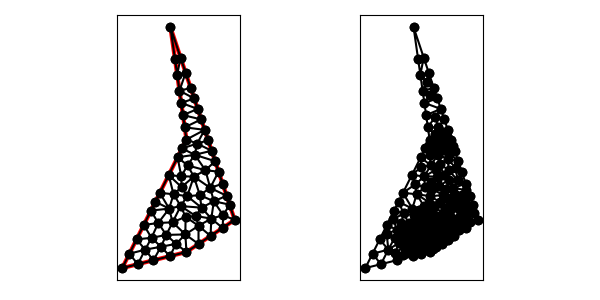

The file beside this chart, header and first rows:
9.000000000000000000e+00, 1.700000000000000000e+01, 1.000000000000000000e+01, 1.000000000000000000e+01, 6.000000000000000000e+00, 2.000000000000000000e+00, 1.000000000000000000e+01, 3.000000000000000000e+00, 1.300000000000000000e+01, 5.000000000000000000e+00, 1.200000000000000000e+01, 8.000000000000000000e+00, 9.632455532033675993e+00, 1.510263340389897202e+01, 9.424264068711929454e+00, 1.403015151901650093e+01, 9.948683298050513102e+00, 1.415395010584845892e+01, 9.668467632932040701e+00, 1.442891167625464277e+01, 1.000000000000000000e+00, 5.000000000000000000e-01
9.000000000000000000e+00, 1.700000000000000000e+01, 1.000000000000000000e+01, 1.000000000000000000e+01, 6.000000000000000000e+00, 2.000000000000000000e+00, 1.000000000000000000e+01, 3.000000000000000000e+00, 1.300000000000000000e+01, 5.000000000000000000e+00, 1.200000000000000000e+01, 8.000000000000000000e+00, 1.091556941504209455e+01, 1.125329175487371458e+01, 9.891421356237309226e+00, 1.076005050633883364e+01, 1.113245553203367599e+01, 1.060263340389897202e+01, 1.064648210110435933e+01, 1.087199188837050734e+01, 1.000000000000000000e+00, 2.235031590652879485e-01
9.000000000000000000e+00, 1.700000000000000000e+01, 1.000000000000000000e+01, 1.000000000000000000e+01, 6.000000000000000000e+00, 2.000000000000000000e+00, 1.000000000000000000e+01, 3.000000000000000000e+00, 1.300000000000000000e+01, 5.000000000000000000e+00, 1.200000000000000000e+01, 8.000000000000000000e+00, 9.782842712474618452e+00, 1.152010101267766728e+01, 1.091556941504209455e+01, 1.125329175487371458e+01, 1.069868329805051310e+01, 1.190395010584845892e+01, 1.046569847518907359e+01, 1.155911429113327848e+01, 1.000000000000000000e+00, 3.220718187273782784e-01
9.000000000000000000e+00, 1.700000000000000000e+01, 1.000000000000000000e+01, 1.000000000000000000e+01, 6.000000000000000000e+00, 2.000000000000000000e+00, 1.000000000000000000e+01, 3.000000000000000000e+00, 1.300000000000000000e+01, 5.000000000000000000e+00, 1.200000000000000000e+01, 8.000000000000000000e+00, 9.565685424949238680e+00, 1.304020202535533457e+01, 1.048179718105893343e+01, 1.255460845682320148e+01, 1.026491106406735199e+01, 1.320526680779794404e+01, 1.010413122335850922e+01, 1.293335909665882788e+01, 1.000000000000000000e+00, 2.051515772636870738e-01
9.000000000000000000e+00, 1.700000000000000000e+01, 1.000000000000000000e+01, 1.000000000000000000e+01, 6.000000000000000000e+00, 2.000000000000000000e+00, 1.000000000000000000e+01, 3.000000000000000000e+00, 1.300000000000000000e+01, 5.000000000000000000e+00, 1.200000000000000000e+01, 8.000000000000000000e+00, 1.118289640944024477e+01, 8.089108998132715556e+00, 1.147668715430831909e+01, 6.992229051436106957e+00, 1.200000000000000000e+01, 8.000000000000000000e+00, 1.155319452124952129e+01, 7.693779349856273875e+00, 0.000000000000000000e+00, 2.165952474658834614e-01
9.000000000000000000e+00, 1.700000000000000000e+01, 1.000000000000000000e+01, 1.000000000000000000e+01, 6.000000000000000000e+00, 2.000000000000000000e+00, 1.000000000000000000e+01, 3.000000000000000000e+00, 1.300000000000000000e+01, 5.000000000000000000e+00, 1.200000000000000000e+01, 8.000000000000000000e+00, 9.424264068711929454e+00, 1.403015151901650093e+01, 9.565685424949238680e+00, 1.304020202535533457e+01, 9.948683298050513102e+00, 1.415395010584845892e+01, 9.646210930570561004e+00, 1.374143455007343029e+01, 1.000000000000000000e+00, 5.000000000000000000e-01
9.000000000000000000e+00, 1.700000000000000000e+01, 1.000000000000000000e+01, 1.000000000000000000e+01, 6.000000000000000000e+00, 2.000000000000000000e+00, 1.000000000000000000e+01, 3.000000000000000000e+00, 1.300000000000000000e+01, 5.000000000000000000e+00, 1.200000000000000000e+01, 8.000000000000000000e+00, 9.632455532033675993e+00, 1.510263340389897202e+01, 9.282842712474620228e+00, 1.502010101267766728e+01, 9.424264068711929454e+00, 1.403015151901650093e+01, 9.446520771073409151e+00, 1.471762864519771341e+01, 1.000000000000000000e+00, 5.000000000000000000e-01
9.000000000000000000e+00, 1.700000000000000000e+01, 1.000000000000000000e+01, 1.000000000000000000e+01, 6.000000000000000000e+00, 2.000000000000000000e+00, 1.000000000000000000e+01, 3.000000000000000000e+00, 1.300000000000000000e+01, 5.000000000000000000e+00, 1.200000000000000000e+01, 8.000000000000000000e+00, 1.051568770621645399e+01, 9.051173141266721345e+00, 1.178311388300841855e+01, 8.650658350974742561e+00, 1.156622776601683888e+01, 9.301316701949485122e+00, 1.128834311841390381e+01, 9.001049398063649676e+00, 0.000000000000000000e+00, 1.581917530464779231e-01
9.000000000000000000e+00, 1.700000000000000000e+01, 1.000000000000000000e+01, 1.000000000000000000e+01, 6.000000000000000000e+00, 2.000000000000000000e+00, 1.000000000000000000e+01, 3.000000000000000000e+00, 1.300000000000000000e+01, 5.000000000000000000e+00, 1.200000000000000000e+01, 8.000000000000000000e+00, 9.136675799778860352e+00, 4.849579808479935750e+00, 8.744184058661554459e+00, 4.064596326245323965e+00, 9.931210509745051596e+00, 4.094167134813881503e+00, 9.270690122728488802e+00, 4.336114423179713739e+00, 0.000000000000000000e+00, 9.216206571735063857e-02
9.000000000000000000e+00, 1.700000000000000000e+01, 1.000000000000000000e+01, 1.000000000000000000e+01, 6.000000000000000000e+00, 2.000000000000000000e+00, 1.000000000000000000e+01, 3.000000000000000000e+00, 1.300000000000000000e+01, 5.000000000000000000e+00, 1.200000000000000000e+01, 8.000000000000000000e+00, 9.632455532033675993e+00, 1.510263340389897202e+01, 9.000000000000000000e+00, 1.700000000000000000e+01, 9.282842712474620228e+00, 1.502010101267766728e+01, 9.305099414836098148e+00, 1.570757813885887799e+01, 1.000000000000000000e+00, 5.000000000000000000e-01
9.000000000000000000e+00, 1.700000000000000000e+01, 1.000000000000000000e+01, 1.000000000000000000e+01, 6.000000000000000000e+00, 2.000000000000000000e+00, 1.000000000000000000e+01, 3.000000000000000000e+00, 1.300000000000000000e+01, 5.000000000000000000e+00, 1.200000000000000000e+01, 8.000000000000000000e+00, 1.069868329805051310e+01, 1.190395010584845892e+01, 1.048179718105893343e+01, 1.255460845682320148e+01, 9.674264068711927678e+00, 1.228015151901650093e+01, 1.028491484927379140e+01, 1.224623669389605318e+01, 1.000000000000000000e+00, 5.000000000000000000e-01
9.000000000000000000e+00, 1.700000000000000000e+01, 1.000000000000000000e+01, 1.000000000000000000e+01, 6.000000000000000000e+00, 2.000000000000000000e+00, 1.000000000000000000e+01, 3.000000000000000000e+00, 1.300000000000000000e+01, 5.000000000000000000e+00, 1.200000000000000000e+01, 8.000000000000000000e+00, 1.066654634121815093e+01, 9.747716505803767362e+00, 1.113245553203367599e+01, 1.060263340389897202e+01, 1.000000000000000000e+01, 1.000000000000000000e+01, 1.059966729108394112e+01, 1.011678330323424646e+01, 1.000000000000000000e+00, 8.449112875364561681e-02
9.000000000000000000e+00, 1.700000000000000000e+01, 1.000000000000000000e+01, 1.000000000000000000e+01, 6.000000000000000000e+00, 2.000000000000000000e+00, 1.000000000000000000e+01, 3.000000000000000000e+00, 1.300000000000000000e+01, 5.000000000000000000e+00, 1.200000000000000000e+01, 8.000000000000000000e+00, 8.065247584249853219e+00, 6.130495168499704661e+00, 7.788854381999831489e+00, 5.577708763999662978e+00, 8.924079174397661518e+00, 5.701079373425801400e+00, 8.259393713549116001e+00, 5.803094435308389087e+00, 1.000000000000000000e+00, 5.000000000000000000e-01
9.000000000000000000e+00, 1.700000000000000000e+01, 1.000000000000000000e+01, 1.000000000000000000e+01, 6.000000000000000000e+00, 2.000000000000000000e+00, 1.000000000000000000e+01, 3.000000000000000000e+00, 1.300000000000000000e+01, 5.000000000000000000e+00, 1.200000000000000000e+01, 8.000000000000000000e+00, 9.565685424949238680e+00, 1.304020202535533457e+01, 1.026491106406735199e+01, 1.320526680779794404e+01, 9.948683298050513102e+00, 1.415395010584845892e+01, 9.926426595689035182e+00, 1.346647297966724466e+01, 1.000000000000000000e+00, 2.051515772636870738e-01
9.000000000000000000e+00, 1.700000000000000000e+01, 1.000000000000000000e+01, 1.000000000000000000e+01, 6.000000000000000000e+00, 2.000000000000000000e+00, 1.000000000000000000e+01, 3.000000000000000000e+00, 1.300000000000000000e+01, 5.000000000000000000e+00, 1.200000000000000000e+01, 8.000000000000000000e+00, 1.048179718105893343e+01, 1.255460845682320148e+01, 9.565685424949238680e+00, 1.304020202535533457e+01, 9.674264068711927678e+00, 1.228015151901650093e+01, 9.907248891573367189e+00, 1.262498733373167958e+01, 1.000000000000000000e+00, 5.000000000000000000e-01
9.000000000000000000e+00, 1.700000000000000000e+01, 1.000000000000000000e+01, 1.000000000000000000e+01, 6.000000000000000000e+00, 2.000000000000000000e+00, 1.000000000000000000e+01, 3.000000000000000000e+00, 1.300000000000000000e+01, 5.000000000000000000e+00, 1.200000000000000000e+01, 8.000000000000000000e+00, 1.069868329805051310e+01, 1.190395010584845892e+01, 9.674264068711927678e+00, 1.228015151901650093e+01, 9.782842712474618452e+00, 1.152010101267766728e+01, 1.005193002641235189e+01, 1.190140087918087453e+01, 1.000000000000000000e+00, 5.000000000000000000e-01
9.000000000000000000e+00, 1.700000000000000000e+01, 1.000000000000000000e+01, 1.000000000000000000e+01, 6.000000000000000000e+00, 2.000000000000000000e+00, 1.000000000000000000e+01, 3.000000000000000000e+00, 1.300000000000000000e+01, 5.000000000000000000e+00, 1.200000000000000000e+01, 8.000000000000000000e+00, 1.091556941504209455e+01, 1.125329175487371458e+01, 9.782842712474618452e+00, 1.152010101267766728e+01, 9.891421356237309226e+00, 1.076005050633883364e+01, 1.019661116125134015e+01, 1.117781442463007124e+01, 1.000000000000000000e+00, 3.220718187273782784e-01
9.000000000000000000e+00, 1.700000000000000000e+01, 1.000000000000000000e+01, 1.000000000000000000e+01, 6.000000000000000000e+00, 2.000000000000000000e+00, 1.000000000000000000e+01, 3.000000000000000000e+00, 1.300000000000000000e+01, 5.000000000000000000e+00, 1.200000000000000000e+01, 8.000000000000000000e+00, 1.113245553203367599e+01, 1.060263340389897202e+01, 9.891421356237309226e+00, 1.076005050633883364e+01, 1.000000000000000000e+01, 1.000000000000000000e+01, 1.034129229609032841e+01, 1.045422797007926796e+01, 1.000000000000000000e+00, 2.235031590652879485e-01
9.000000000000000000e+00, 1.700000000000000000e+01, 1.000000000000000000e+01, 1.000000000000000000e+01, 6.000000000000000000e+00, 2.000000000000000000e+00, 1.000000000000000000e+01, 3.000000000000000000e+00, 1.300000000000000000e+01, 5.000000000000000000e+00, 1.200000000000000000e+01, 8.000000000000000000e+00, 1.046065533708336837e+01, 7.696723314583159947e+00, 1.006679101058336379e+01, 8.391069251807591556e+00, 9.675630362439539667e+00, 7.710303521055752007e+00, 1.006769223670209179e+01, 7.932698695815502354e+00, 0.000000000000000000e+00, 2.449375725724872999e-01
9.000000000000000000e+00, 1.700000000000000000e+01, 1.000000000000000000e+01, 1.000000000000000000e+01, 6.000000000000000000e+00, 2.000000000000000000e+00, 1.000000000000000000e+01, 3.000000000000000000e+00, 1.300000000000000000e+01, 5.000000000000000000e+00, 1.200000000000000000e+01, 8.000000000000000000e+00, 1.006679101058336379e+01, 8.391069251807591556e+00, 9.447213595499958316e+00, 8.894427190999916633e+00, 9.675630362439539667e+00, 7.710303521055752007e+00, 9.729878322840953331e+00, 8.331933321287753103e+00, 1.000000000000000000e+00, 2.534976456949547541e-01
9.000000000000000000e+00, 1.700000000000000000e+01, 1.000000000000000000e+01, 1.000000000000000000e+01, 6.000000000000000000e+00, 2.000000000000000000e+00, 1.000000000000000000e+01, 3.000000000000000000e+00, 1.300000000000000000e+01, 5.000000000000000000e+00, 1.200000000000000000e+01, 8.000000000000000000e+00, 1.156622776601683888e+01, 9.301316701949485122e+00, 1.066654634121815093e+01, 9.747716505803767362e+00, 1.051568770621645399e+01, 9.051173141266721345e+00, 1.091615393781714793e+01, 9.366735449673326386e+00, 0.000000000000000000e+00, 8.449112875364561681e-02
9.000000000000000000e+00, 1.700000000000000000e+01, 1.000000000000000000e+01, 1.000000000000000000e+01, 6.000000000000000000e+00, 2.000000000000000000e+00, 1.000000000000000000e+01, 3.000000000000000000e+00, 1.300000000000000000e+01, 5.000000000000000000e+00, 1.200000000000000000e+01, 8.000000000000000000e+00, 1.066654634121815093e+01, 9.747716505803767362e+00, 1.156622776601683888e+01, 9.301316701949485122e+00, 1.134934164902525744e+01, 9.951975052924229459e+00, 1.119403858542008123e+01, 9.667002753559161832e+00, 0.000000000000000000e+00, 8.449112875364561681e-02
9.000000000000000000e+00, 1.700000000000000000e+01, 1.000000000000000000e+01, 1.000000000000000000e+01, 6.000000000000000000e+00, 2.000000000000000000e+00, 1.000000000000000000e+01, 3.000000000000000000e+00, 1.300000000000000000e+01, 5.000000000000000000e+00, 1.200000000000000000e+01, 8.000000000000000000e+00, 9.723606797749980046e+00, 9.447213595499958316e+00, 9.447213595499958316e+00, 8.894427190999916633e+00, 1.051568770621645399e+01, 9.051173141266721345e+00, 9.895502699822131376e+00, 9.130937975922199357e+00, 1.000000000000000000e+00, 2.699257103094395704e-01
9.000000000000000000e+00, 1.700000000000000000e+01, 1.000000000000000000e+01, 1.000000000000000000e+01, 6.000000000000000000e+00, 2.000000000000000000e+00, 1.000000000000000000e+01, 3.000000000000000000e+00, 1.300000000000000000e+01, 5.000000000000000000e+00, 1.200000000000000000e+01, 8.000000000000000000e+00, 1.225000000000000000e+01, 7.250000000000000000e+00, 1.200000000000000000e+01, 8.000000000000000000e+00, 1.147668715430831909e+01, 6.992229051436106957e+00, 1.190889571810277481e+01, 7.414076350478701727e+00, 0.000000000000000000e+00, 1.456061928501321823e-01
9.000000000000000000e+00, 1.700000000000000000e+01, 1.000000000000000000e+01, 1.000000000000000000e+01, 6.000000000000000000e+00, 2.000000000000000000e+00, 1.000000000000000000e+01, 3.000000000000000000e+00, 1.300000000000000000e+01, 5.000000000000000000e+00, 1.200000000000000000e+01, 8.000000000000000000e+00, 9.447213595499958316e+00, 8.894427190999916633e+00, 1.006679101058336379e+01, 8.391069251807591556e+00, 1.051568770621645399e+01, 9.051173141266721345e+00, 1.000989743743325810e+01, 8.778889861358075919e+00, 1.000000000000000000e+00, 2.699257103094395704e-01
9.000000000000000000e+00, 1.700000000000000000e+01, 1.000000000000000000e+01, 1.000000000000000000e+01, 6.000000000000000000e+00, 2.000000000000000000e+00, 1.000000000000000000e+01, 3.000000000000000000e+00, 1.300000000000000000e+01, 5.000000000000000000e+00, 1.200000000000000000e+01, 8.000000000000000000e+00, 1.147668715430831909e+01, 6.992229051436106957e+00, 1.118289640944024477e+01, 8.089108998132715556e+00, 1.046065533708336837e+01, 7.696723314583159947e+00, 1.104007963361064348e+01, 7.592687121383993265e+00, 0.000000000000000000e+00, 2.165952474658834614e-01
9.000000000000000000e+00, 1.700000000000000000e+01, 1.000000000000000000e+01, 1.000000000000000000e+01, 6.000000000000000000e+00, 2.000000000000000000e+00, 1.000000000000000000e+01, 3.000000000000000000e+00, 1.300000000000000000e+01, 5.000000000000000000e+00, 1.200000000000000000e+01, 8.000000000000000000e+00, 1.113245553203367599e+01, 1.060263340389897202e+01, 1.066654634121815093e+01, 9.747716505803767362e+00, 1.134934164902525744e+01, 9.951975052924229459e+00, 1.104944784075902753e+01, 1.010077498754232295e+01, 0.000000000000000000e+00, 8.449112875364561681e-02
9.000000000000000000e+00, 1.700000000000000000e+01, 1.000000000000000000e+01, 1.000000000000000000e+01, 6.000000000000000000e+00, 2.000000000000000000e+00, 1.000000000000000000e+01, 3.000000000000000000e+00, 1.300000000000000000e+01, 5.000000000000000000e+00, 1.200000000000000000e+01, 8.000000000000000000e+00, 9.723606797749980046e+00, 9.447213595499958316e+00, 1.066654634121815093e+01, 9.747716505803767362e+00, 1.000000000000000000e+01, 1.000000000000000000e+01, 1.013005104632271092e+01, 9.731643367101241893e+00, 1.000000000000000000e+00, 8.449112875364561681e-02
9.000000000000000000e+00, 1.700000000000000000e+01, 1.000000000000000000e+01, 1.000000000000000000e+01, 6.000000000000000000e+00, 2.000000000000000000e+00, 1.000000000000000000e+01, 3.000000000000000000e+00, 1.300000000000000000e+01, 5.000000000000000000e+00, 1.200000000000000000e+01, 8.000000000000000000e+00, 9.675630362439539667e+00, 7.710303521055752007e+00, 9.447213595499958316e+00, 8.894427190999916633e+00, 8.894427190999916633e+00, 7.788854381999831489e+00, 9.339090382979804872e+00, 8.131195031351834857e+00, 1.000000000000000000e+00, 2.534976456949547541e-01
9.000000000000000000e+00, 1.700000000000000000e+01, 1.000000000000000000e+01, 1.000000000000000000e+01, 6.000000000000000000e+00, 2.000000000000000000e+00, 1.000000000000000000e+01, 3.000000000000000000e+00, 1.300000000000000000e+01, 5.000000000000000000e+00, 1.200000000000000000e+01, 8.000000000000000000e+00, 1.066654634121815093e+01, 9.747716505803767362e+00, 9.723606797749980046e+00, 9.447213595499958316e+00, 1.051568770621645399e+01, 9.051173141266721345e+00, 1.030194694839486225e+01, 9.415367747523482933e+00, 1.000000000000000000e+00, 8.449112875364561681e-02
9.000000000000000000e+00, 1.700000000000000000e+01, 1.000000000000000000e+01, 1.000000000000000000e+01, 6.000000000000000000e+00, 2.000000000000000000e+00, 1.000000000000000000e+01, 3.000000000000000000e+00, 1.300000000000000000e+01, 5.000000000000000000e+00, 1.200000000000000000e+01, 8.000000000000000000e+00, 1.118289640944024477e+01, 8.089108998132715556e+00, 1.006679101058336379e+01, 8.391069251807591556e+00, 1.046065533708336837e+01, 7.696723314583159947e+00, 1.057011425236899349e+01, 8.058967188174490204e+00, 0.000000000000000000e+00, 2.165952474658834614e-01
9.000000000000000000e+00, 1.700000000000000000e+01, 1.000000000000000000e+01, 1.000000000000000000e+01, 6.000000000000000000e+00, 2.000000000000000000e+00, 1.000000000000000000e+01, 3.000000000000000000e+00, 1.300000000000000000e+01, 5.000000000000000000e+00, 1.200000000000000000e+01, 8.000000000000000000e+00, 9.945433426964271462e+00, 5.190402247142496428e+00, 9.642367579018507939e+00, 5.860963366959230925e+00, 9.136675799778860352e+00, 4.849579808479935750e+00, 9.574825601920545992e+00, 5.300315140860553775e+00, 0.000000000000000000e+00, 1.331644597212692516e-01
9.000000000000000000e+00, 1.700000000000000000e+01, 1.000000000000000000e+01, 1.000000000000000000e+01, 6.000000000000000000e+00, 2.000000000000000000e+00, 1.000000000000000000e+01, 3.000000000000000000e+00, 1.300000000000000000e+01, 5.000000000000000000e+00, 1.200000000000000000e+01, 8.000000000000000000e+00, 9.196170513921350320e+00, 6.595068763910585830e+00, 8.924079174397661518e+00, 5.701079373425801400e+00, 9.642367579018507939e+00, 5.860963366959230925e+00, 9.254205755779173259e+00, 6.052370501431873606e+00, 0.000000000000000000e+00, 3.203871061100905804e-01
9.000000000000000000e+00, 1.700000000000000000e+01, 1.000000000000000000e+01, 1.000000000000000000e+01, 6.000000000000000000e+00, 2.000000000000000000e+00, 1.000000000000000000e+01, 3.000000000000000000e+00, 1.300000000000000000e+01, 5.000000000000000000e+00, 1.200000000000000000e+01, 8.000000000000000000e+00, 1.200000000000000000e+01, 8.000000000000000000e+00, 1.178311388300841855e+01, 8.650658350974742561e+00, 1.118289640944024477e+01, 8.089108998132715556e+00, 1.165533676414955444e+01, 8.246589116369152705e+00, 0.000000000000000000e+00, 2.165952474658834614e-01
9.000000000000000000e+00, 1.700000000000000000e+01, 1.000000000000000000e+01, 1.000000000000000000e+01, 6.000000000000000000e+00, 2.000000000000000000e+00, 1.000000000000000000e+01, 3.000000000000000000e+00, 1.300000000000000000e+01, 5.000000000000000000e+00, 1.200000000000000000e+01, 8.000000000000000000e+00, 8.894427190999916633e+00, 7.788854381999831489e+00, 8.341640786499873172e+00, 6.683281572999747233e+00, 9.196170513921350320e+00, 6.595068763910585830e+00, 8.810746163807046116e+00, 7.022401572970054850e+00, 1.000000000000000000e+00, 4.566683608156886787e-01
9.000000000000000000e+00, 1.700000000000000000e+01, 1.000000000000000000e+01, 1.000000000000000000e+01, 6.000000000000000000e+00, 2.000000000000000000e+00, 1.000000000000000000e+01, 3.000000000000000000e+00, 1.300000000000000000e+01, 5.000000000000000000e+00, 1.200000000000000000e+01, 8.000000000000000000e+00, 1.051568770621645399e+01, 9.051173141266721345e+00, 1.006679101058336379e+01, 8.391069251807591556e+00, 1.118289640944024477e+01, 8.089108998132715556e+00, 1.058845837541335477e+01, 8.510450463735676152e+00, 0.000000000000000000e+00, 2.165952474658834614e-01
9.000000000000000000e+00, 1.700000000000000000e+01, 1.000000000000000000e+01, 1.000000000000000000e+01, 6.000000000000000000e+00, 2.000000000000000000e+00, 1.000000000000000000e+01, 3.000000000000000000e+00, 1.300000000000000000e+01, 5.000000000000000000e+00, 1.200000000000000000e+01, 8.000000000000000000e+00, 1.051568770621645399e+01, 9.051173141266721345e+00, 1.118289640944024477e+01, 8.089108998132715556e+00, 1.178311388300841855e+01, 8.650658350974742561e+00, 1.116056599955503970e+01, 8.596980163458061597e+00, 0.000000000000000000e+00, 2.165952474658834614e-01
9.000000000000000000e+00, 1.700000000000000000e+01, 1.000000000000000000e+01, 1.000000000000000000e+01, 6.000000000000000000e+00, 2.000000000000000000e+00, 1.000000000000000000e+01, 3.000000000000000000e+00, 1.300000000000000000e+01, 5.000000000000000000e+00, 1.200000000000000000e+01, 8.000000000000000000e+00, 9.945433426964271462e+00, 5.190402247142496428e+00, 9.931210509745051596e+00, 4.094167134813881503e+00, 1.075069973868593820e+01, 4.631744632875495427e+00, 1.020911455846508709e+01, 4.638771338277290823e+00, 0.000000000000000000e+00, 9.216206571735063857e-02
9.000000000000000000e+00, 1.700000000000000000e+01, 1.000000000000000000e+01, 1.000000000000000000e+01, 6.000000000000000000e+00, 2.000000000000000000e+00, 1.000000000000000000e+01, 3.000000000000000000e+00, 1.300000000000000000e+01, 5.000000000000000000e+00, 1.200000000000000000e+01, 8.000000000000000000e+00, 9.692687725301064816e+00, 7.042288584484334812e+00, 1.046065533708336837e+01, 7.696723314583159947e+00, 9.675630362439539667e+00, 7.710303521055752007e+00, 9.942991141607990357e+00, 7.483105140041082848e+00, 0.000000000000000000e+00, 2.449375725724872999e-01
9.000000000000000000e+00, 1.700000000000000000e+01, 1.000000000000000000e+01, 1.000000000000000000e+01, 6.000000000000000000e+00, 2.000000000000000000e+00, 1.000000000000000000e+01, 3.000000000000000000e+00, 1.300000000000000000e+01, 5.000000000000000000e+00, 1.200000000000000000e+01, 8.000000000000000000e+00, 9.196170513921350320e+00, 6.595068763910585830e+00, 8.341640786499873172e+00, 6.683281572999747233e+00, 8.924079174397661518e+00, 5.701079373425801400e+00, 8.820630158272962262e+00, 6.326476570112045117e+00, 1.000000000000000000e+00, 4.566683608156886787e-01
9.000000000000000000e+00, 1.700000000000000000e+01, 1.000000000000000000e+01, 1.000000000000000000e+01, 6.000000000000000000e+00, 2.000000000000000000e+00, 1.000000000000000000e+01, 3.000000000000000000e+00, 1.300000000000000000e+01, 5.000000000000000000e+00, 1.200000000000000000e+01, 8.000000000000000000e+00, 9.945433426964271462e+00, 5.190402247142496428e+00, 1.075069973868593820e+01, 4.631744632875495427e+00, 1.057579715384428276e+01, 5.239331307274433414e+00, 1.042397677316483140e+01, 5.020492729097475681e+00, 0.000000000000000000e+00, 1.045292069950082420e-01
9.000000000000000000e+00, 1.700000000000000000e+01, 1.000000000000000000e+01, 1.000000000000000000e+01, 6.000000000000000000e+00, 2.000000000000000000e+00, 1.000000000000000000e+01, 3.000000000000000000e+00, 1.300000000000000000e+01, 5.000000000000000000e+00, 1.200000000000000000e+01, 8.000000000000000000e+00, 7.825956924318751895e+00, 3.882106509715361309e+00, 7.341640786499873172e+00, 4.683281572999747233e+00, 6.894427190999915744e+00, 3.788854381999831933e+00, 7.354008300606181159e+00, 4.118080821571646233e+00, 1.000000000000000000e+00, 3.492864026142690759e-01
9.000000000000000000e+00, 1.700000000000000000e+01, 1.000000000000000000e+01, 1.000000000000000000e+01, 6.000000000000000000e+00, 2.000000000000000000e+00, 1.000000000000000000e+01, 3.000000000000000000e+00, 1.300000000000000000e+01, 5.000000000000000000e+00, 1.200000000000000000e+01, 8.000000000000000000e+00, 8.924079174397661518e+00, 5.701079373425801400e+00, 9.136675799778860352e+00, 4.849579808479935750e+00, 9.642367579018507939e+00, 5.860963366959230925e+00, 9.234374184398342678e+00, 5.470540849621656321e+00, 0.000000000000000000e+00, 2.027829952730085816e-01
9.000000000000000000e+00, 1.700000000000000000e+01, 1.000000000000000000e+01, 1.000000000000000000e+01, 6.000000000000000000e+00, 2.000000000000000000e+00, 1.000000000000000000e+01, 3.000000000000000000e+00, 1.300000000000000000e+01, 5.000000000000000000e+00, 1.200000000000000000e+01, 8.000000000000000000e+00, 8.744184058661554459e+00, 4.064596326245323965e+00, 8.242557838458456132e+00, 4.806024112743505938e+00, 7.825956924318751895e+00, 3.882106509715361309e+00, 8.270899607146255050e+00, 4.250908982901397515e+00, 0.000000000000000000e+00, 1.200349489178685336e-01
9.000000000000000000e+00, 1.700000000000000000e+01, 1.000000000000000000e+01, 1.000000000000000000e+01, 6.000000000000000000e+00, 2.000000000000000000e+00, 1.000000000000000000e+01, 3.000000000000000000e+00, 1.300000000000000000e+01, 5.000000000000000000e+00, 1.200000000000000000e+01, 8.000000000000000000e+00, 8.924079174397661518e+00, 5.701079373425801400e+00, 8.341640786499873172e+00, 6.683281572999747233e+00, 8.065247584249853219e+00, 6.130495168499704661e+00, 8.443655848382462636e+00, 6.171618704975084135e+00, 1.000000000000000000e+00, 5.000000000000000000e-01
9.000000000000000000e+00, 1.700000000000000000e+01, 1.000000000000000000e+01, 1.000000000000000000e+01, 6.000000000000000000e+00, 2.000000000000000000e+00, 1.000000000000000000e+01, 3.000000000000000000e+00, 1.300000000000000000e+01, 5.000000000000000000e+00, 1.200000000000000000e+01, 8.000000000000000000e+00, 7.429169524236148625e+00, 3.146439213025666426e+00, 6.447213595499957428e+00, 2.894427190999916188e+00, 6.970142500145332320e+00, 2.242535625036333080e+00, 6.948841873293813087e+00, 2.761134009687304935e+00, 1.000000000000000000e+00, 5.000000000000000000e-01
9.000000000000000000e+00, 1.700000000000000000e+01, 1.000000000000000000e+01, 1.000000000000000000e+01, 6.000000000000000000e+00, 2.000000000000000000e+00, 1.000000000000000000e+01, 3.000000000000000000e+00, 1.300000000000000000e+01, 5.000000000000000000e+00, 1.200000000000000000e+01, 8.000000000000000000e+00, 8.242557838458456132e+00, 4.806024112743505938e+00, 9.136675799778860352e+00, 4.849579808479935750e+00, 8.924079174397661518e+00, 5.701079373425801400e+00, 8.767770937544993259e+00, 5.118894431549747992e+00, 0.000000000000000000e+00, 2.027829952730085816e-01
9.000000000000000000e+00, 1.700000000000000000e+01, 1.000000000000000000e+01, 1.000000000000000000e+01, 6.000000000000000000e+00, 2.000000000000000000e+00, 1.000000000000000000e+01, 3.000000000000000000e+00, 1.300000000000000000e+01, 5.000000000000000000e+00, 1.200000000000000000e+01, 8.000000000000000000e+00, 1.000000000000000000e+01, 3.000000000000000000e+00, 9.931210509745051596e+00, 4.094167134813881503e+00, 9.351918861561005158e+00, 3.508501551159963761e+00, 9.761043123768684993e+00, 3.534222895324615532e+00, 1.000000000000000000e+00, 6.948665200878997861e-02
9.000000000000000000e+00, 1.700000000000000000e+01, 1.000000000000000000e+01, 1.000000000000000000e+01, 6.000000000000000000e+00, 2.000000000000000000e+00, 1.000000000000000000e+01, 3.000000000000000000e+00, 1.300000000000000000e+01, 5.000000000000000000e+00, 1.200000000000000000e+01, 8.000000000000000000e+00, 9.642367579018507939e+00, 5.860963366959230925e+00, 9.945433426964271462e+00, 5.190402247142496428e+00, 1.057579715384428276e+01, 5.239331307274433414e+00, 1.005453271994235287e+01, 5.430232307125386626e+00, 0.000000000000000000e+00, 1.331644597212692516e-01
9.000000000000000000e+00, 1.700000000000000000e+01, 1.000000000000000000e+01, 1.000000000000000000e+01, 6.000000000000000000e+00, 2.000000000000000000e+00, 1.000000000000000000e+01, 3.000000000000000000e+00, 1.300000000000000000e+01, 5.000000000000000000e+00, 1.200000000000000000e+01, 8.000000000000000000e+00, 9.642367579018507939e+00, 5.860963366959230925e+00, 1.004690213412471067e+01, 6.475660786285181381e+00, 9.196170513921350320e+00, 6.595068763910585830e+00, 9.628480075688189643e+00, 6.310564305718332712e+00, 0.000000000000000000e+00, 2.755274519228600449e-01
9.000000000000000000e+00, 1.700000000000000000e+01, 1.000000000000000000e+01, 1.000000000000000000e+01, 6.000000000000000000e+00, 2.000000000000000000e+00, 1.000000000000000000e+01, 3.000000000000000000e+00, 1.300000000000000000e+01, 5.000000000000000000e+00, 1.200000000000000000e+01, 8.000000000000000000e+00, 1.004690213412471067e+01, 6.475660786285181381e+00, 9.692687725301064816e+00, 7.042288584484334812e+00, 9.196170513921350320e+00, 6.595068763910585830e+00, 9.645253457782375861e+00, 6.704339378226701562e+00, 0.000000000000000000e+00, 2.461120725862647463e-01
9.000000000000000000e+00, 1.700000000000000000e+01, 1.000000000000000000e+01, 1.000000000000000000e+01, 6.000000000000000000e+00, 2.000000000000000000e+00, 1.000000000000000000e+01, 3.000000000000000000e+00, 1.300000000000000000e+01, 5.000000000000000000e+00, 1.200000000000000000e+01, 8.000000000000000000e+00, 9.196170513921350320e+00, 6.595068763910585830e+00, 9.692687725301064816e+00, 7.042288584484334812e+00, 8.894427190999916633e+00, 7.788854381999831489e+00, 9.261095143407443331e+00, 7.142070576798251302e+00, 1.000000000000000000e+00, 2.461120725862647463e-01
9.000000000000000000e+00, 1.700000000000000000e+01, 1.000000000000000000e+01, 1.000000000000000000e+01, 6.000000000000000000e+00, 2.000000000000000000e+00, 1.000000000000000000e+01, 3.000000000000000000e+00, 1.300000000000000000e+01, 5.000000000000000000e+00, 1.200000000000000000e+01, 8.000000000000000000e+00, 1.046065533708336837e+01, 7.696723314583159947e+00, 9.692687725301064816e+00, 7.042288584484334812e+00, 1.004690213412471067e+01, 6.475660786285181381e+00, 1.006674839883638128e+01, 7.071557561784225676e+00, 0.000000000000000000e+00, 2.449375725724872999e-01
9.000000000000000000e+00, 1.700000000000000000e+01, 1.000000000000000000e+01, 1.000000000000000000e+01, 6.000000000000000000e+00, 2.000000000000000000e+00, 1.000000000000000000e+01, 3.000000000000000000e+00, 1.300000000000000000e+01, 5.000000000000000000e+00, 1.200000000000000000e+01, 8.000000000000000000e+00, 8.894427190999916633e+00, 7.788854381999831489e+00, 9.692687725301064816e+00, 7.042288584484334812e+00, 9.675630362439539667e+00, 7.710303521055752007e+00, 9.420915092913508815e+00, 7.513815495846639436e+00, 1.000000000000000000e+00, 2.461120725862647463e-01
9.000000000000000000e+00, 1.700000000000000000e+01, 1.000000000000000000e+01, 1.000000000000000000e+01, 6.000000000000000000e+00, 2.000000000000000000e+00, 1.000000000000000000e+01, 3.000000000000000000e+00, 1.300000000000000000e+01, 5.000000000000000000e+00, 1.200000000000000000e+01, 8.000000000000000000e+00, 8.242557838458456132e+00, 4.806024112743505938e+00, 8.924079174397661518e+00, 5.701079373425801400e+00, 7.788854381999831489e+00, 5.577708763999662978e+00, 8.318497131618649121e+00, 5.361604083389656772e+00, 1.000000000000000000e+00, 3.145883619925199937e-01
9.000000000000000000e+00, 1.700000000000000000e+01, 1.000000000000000000e+01, 1.000000000000000000e+01, 6.000000000000000000e+00, 2.000000000000000000e+00, 1.000000000000000000e+01, 3.000000000000000000e+00, 1.300000000000000000e+01, 5.000000000000000000e+00, 1.200000000000000000e+01, 8.000000000000000000e+00, 8.744184058661554459e+00, 4.064596326245323965e+00, 9.351918861561005158e+00, 3.508501551159963761e+00, 9.931210509745051596e+00, 4.094167134813881503e+00, 9.342437809989204922e+00, 3.889088337406389595e+00, 0.000000000000000000e+00, 6.948665200878997861e-02
9.000000000000000000e+00, 1.700000000000000000e+01, 1.000000000000000000e+01, 1.000000000000000000e+01, 6.000000000000000000e+00, 2.000000000000000000e+00, 1.000000000000000000e+01, 3.000000000000000000e+00, 1.300000000000000000e+01, 5.000000000000000000e+00, 1.200000000000000000e+01, 8.000000000000000000e+00, 1.075069973868593820e+01, 4.631744632875495427e+00, 1.075000000000000000e+01, 3.500000000000000000e+00, 1.150000000000000000e+01, 4.000000000000000000e+00, 1.100023324622864607e+01, 4.043914877625165438e+00, 0.000000000000000000e+00, 4.868773789737443347e-02
9.000000000000000000e+00, 1.700000000000000000e+01, 1.000000000000000000e+01, 1.000000000000000000e+01, 6.000000000000000000e+00, 2.000000000000000000e+00, 1.000000000000000000e+01, 3.000000000000000000e+00, 1.300000000000000000e+01, 5.000000000000000000e+00, 1.200000000000000000e+01, 8.000000000000000000e+00, 9.136675799778860352e+00, 4.849579808479935750e+00, 8.242557838458456132e+00, 4.806024112743505938e+00, 8.744184058661554459e+00, 4.064596326245323965e+00, 8.707805898966290314e+00, 4.573400082489588847e+00, 0.000000000000000000e+00, 1.200349489178685336e-01
9.000000000000000000e+00, 1.700000000000000000e+01, 1.000000000000000000e+01, 1.000000000000000000e+01, 6.000000000000000000e+00, 2.000000000000000000e+00, 1.000000000000000000e+01, 3.000000000000000000e+00, 1.300000000000000000e+01, 5.000000000000000000e+00, 1.200000000000000000e+01, 8.000000000000000000e+00, 1.075069973868593820e+01, 4.631744632875495427e+00, 9.931210509745051596e+00, 4.094167134813881503e+00, 1.075000000000000000e+01, 3.500000000000000000e+00, 1.047730341614366267e+01, 4.075303922563125347e+00, 0.000000000000000000e+00, 4.868773789737443347e-02
9.000000000000000000e+00, 1.700000000000000000e+01, 1.000000000000000000e+01, 1.000000000000000000e+01, 6.000000000000000000e+00, 2.000000000000000000e+00, 1.000000000000000000e+01, 3.000000000000000000e+00, 1.300000000000000000e+01, 5.000000000000000000e+00, 1.200000000000000000e+01, 8.000000000000000000e+00, 9.945433426964271462e+00, 5.190402247142496428e+00, 9.136675799778860352e+00, 4.849579808479935750e+00, 9.931210509745051596e+00, 4.094167134813881503e+00, 9.671106578829395062e+00, 4.711383063478771227e+00, 0.000000000000000000e+00, 9.216206571735063857e-02
9.000000000000000000e+00, 1.700000000000000000e+01, 1.000000000000000000e+01, 1.000000000000000000e+01, 6.000000000000000000e+00, 2.000000000000000000e+00, 1.000000000000000000e+01, 3.000000000000000000e+00, 1.300000000000000000e+01, 5.000000000000000000e+00, 1.200000000000000000e+01, 8.000000000000000000e+00, 7.788854381999831489e+00, 5.577708763999662978e+00, 7.341640786499873172e+00, 4.683281572999747233e+00, 8.242557838458456132e+00, 4.806024112743505938e+00, 7.791017668986053302e+00, 5.022338149914305383e+00, 1.000000000000000000e+00, 3.145883619925199937e-01
... 33 more rows
